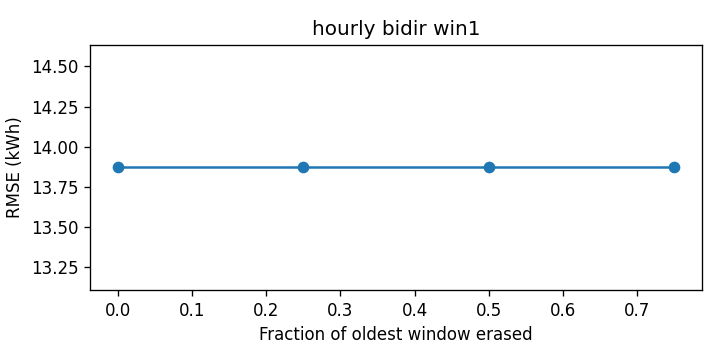

Source data for this figure (header and first rows):
cutoff, rmse_kwh
0.0, 13.87
0.25, 13.87
0.5, 13.87
0.75, 13.87
